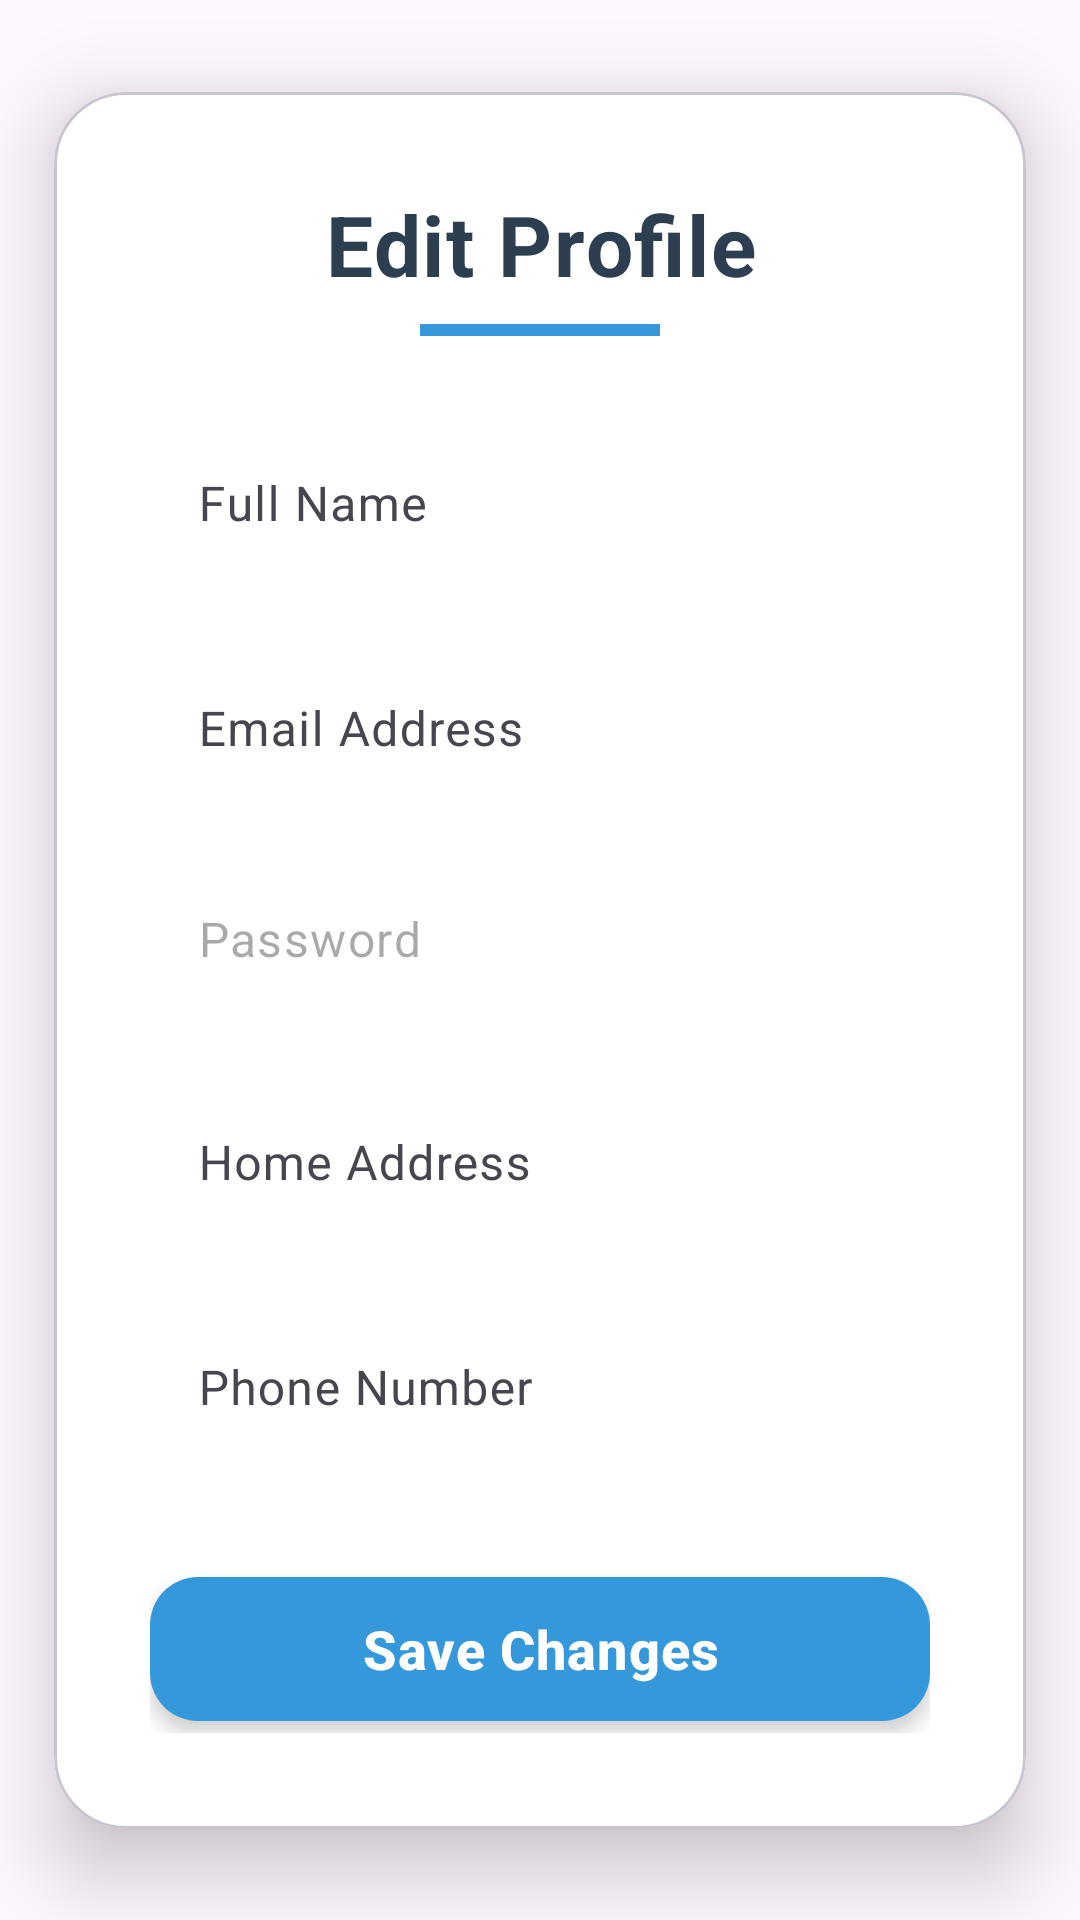

Android layout source for this screen:
<!-- AndroidManifest.xml: application theme nobar -->
<!-- res/layout/profileviewdialogue.xml -->
<?xml version="1.0" encoding="utf-8"?>
<androidx.constraintlayout.widget.ConstraintLayout xmlns:android="http://schemas.android.com/apk/res/android"
    xmlns:app="http://schemas.android.com/apk/res-auto"
    android:layout_width="wrap_content"
    android:layout_height="wrap_content"
    android:background="#00E8F4FD">

    
    <com.google.android.material.card.MaterialCardView
        android:layout_width="0dp"
        android:layout_height="wrap_content"
        android:layout_margin="24dp"
        app:cardCornerRadius="24dp"
        app:cardElevation="16dp"
        app:cardBackgroundColor="#FFFFFF"
        app:layout_constraintBottom_toBottomOf="parent"
        app:layout_constraintEnd_toEndOf="parent"
        app:layout_constraintStart_toStartOf="parent"
        app:layout_constraintTop_toTopOf="parent"
        app:layout_constraintWidth_percent="0.9">

        <LinearLayout
            android:layout_width="match_parent"
            android:layout_height="wrap_content"
            android:orientation="vertical"
            android:padding="32dp">

            
            <TextView
                android:layout_width="match_parent"
                android:layout_height="wrap_content"
                android:text="Edit Profile"
                android:textColor="#2C3E50"
                android:textSize="28sp"
                android:textStyle="bold"
                android:gravity="center"
                android:layout_marginBottom="8dp"
                android:letterSpacing="0.02"
                android:textAllCaps="false" />

            <View
                android:layout_width="80dp"
                android:layout_height="4dp"
                android:background="#3498DB"
                android:layout_gravity="center"
                android:layout_marginBottom="24dp" />

            
            <com.google.android.material.textfield.TextInputLayout
                android:layout_width="match_parent"
                android:layout_height="wrap_content"
                android:layout_marginBottom="16dp"
                app:boxBackgroundColor="#F8F9FA"
                app:boxCornerRadiusBottomEnd="12dp"
                app:boxCornerRadiusBottomStart="12dp"
                app:boxCornerRadiusTopEnd="12dp"
                app:boxCornerRadiusTopStart="12dp"
                app:boxStrokeColor="#3498DB"
                app:hintTextColor="#7F8C8D"
                app:startIconTint="#3498DB">

                <com.google.android.material.textfield.TextInputEditText
                    android:id="@+id/etName"
                    android:layout_width="match_parent"
                    android:layout_height="wrap_content"
                    android:hint="Full Name"
                    android:textColor="#2C3E50"
                    android:textSize="16sp"
                    android:padding="16dp"
                    android:background="@android:color/transparent"
                    android:textStyle="normal" />
            </com.google.android.material.textfield.TextInputLayout>

            
            <com.google.android.material.textfield.TextInputLayout
                android:layout_width="match_parent"
                android:layout_height="wrap_content"
                android:layout_marginBottom="16dp"
                app:boxBackgroundColor="#ECF0F1"
                app:boxCornerRadiusBottomEnd="12dp"
                app:boxCornerRadiusBottomStart="12dp"
                app:boxCornerRadiusTopEnd="12dp"
                app:boxCornerRadiusTopStart="12dp"
                app:boxStrokeColor="#95A5A6"
                app:hintTextColor="#7F8C8D"
                app:startIconTint="#95A5A6">

                <com.google.android.material.textfield.TextInputEditText
                    android:id="@+id/etEmail"
                    android:layout_width="match_parent"
                    android:layout_height="wrap_content"
                    android:hint="Email Address"
                    android:textColor="#95A5A6"
                    android:textSize="16sp"
                    android:padding="16dp"
                    android:enabled="false"
                    android:background="@android:color/transparent"
                    android:textStyle="normal" />
            </com.google.android.material.textfield.TextInputLayout>
            <com.google.android.material.textfield.TextInputLayout
                android:layout_width="match_parent"
                android:layout_height="wrap_content"
                android:layout_marginBottom="16dp"
                app:hintEnabled="false"
                app:boxBackgroundColor="#ECF0F1"
                app:boxCornerRadiusBottomEnd="12dp"
                app:boxCornerRadiusBottomStart="12dp"
                app:boxCornerRadiusTopEnd="12dp"
                app:boxCornerRadiusTopStart="12dp"
                app:boxStrokeColor="#95A5A6"
                app:hintTextColor="#7F8C8D"

                app:startIconTint="#95A5A6">

                <com.google.android.material.textfield.TextInputEditText
                    android:id="@+id/etPassword"
                    android:layout_width="match_parent"
                    android:layout_height="wrap_content"
                    android:hint="Password"
                    android:textColor="#95A5A6"
                    android:textSize="16sp"
                    android:padding="16dp"
                    android:enabled="false"
                    android:background="@android:color/transparent"
                    android:textStyle="normal" />
            </com.google.android.material.textfield.TextInputLayout>

            
            <com.google.android.material.textfield.TextInputLayout
                android:layout_width="match_parent"
                android:layout_height="wrap_content"
                android:layout_marginBottom="16dp"
                app:boxBackgroundColor="#F8F9FA"
                app:boxCornerRadiusBottomEnd="12dp"
                app:boxCornerRadiusBottomStart="12dp"
                app:boxCornerRadiusTopEnd="12dp"
                app:boxCornerRadiusTopStart="12dp"
                app:boxStrokeColor="#3498DB"
                app:hintTextColor="#7F8C8D"
                app:startIconTint="#3498DB">

                <com.google.android.material.textfield.TextInputEditText
                    android:id="@+id/etAddress"
                    android:layout_width="match_parent"
                    android:layout_height="wrap_content"
                    android:hint="Home Address"
                    android:textColor="#2C3E50"
                    android:textSize="16sp"
                    android:padding="16dp"
                    android:background="@android:color/transparent"
                    android:textStyle="normal" />
            </com.google.android.material.textfield.TextInputLayout>

            
            <com.google.android.material.textfield.TextInputLayout
                android:layout_width="match_parent"
                android:layout_height="wrap_content"
                android:layout_marginBottom="32dp"
                app:boxBackgroundColor="#F8F9FA"
                app:boxCornerRadiusBottomEnd="12dp"
                app:boxCornerRadiusBottomStart="12dp"
                app:boxCornerRadiusTopEnd="12dp"
                app:boxCornerRadiusTopStart="12dp"
                app:boxStrokeColor="#3498DB"
                app:hintTextColor="#7F8C8D"
                app:startIconTint="#3498DB">

                <com.google.android.material.textfield.TextInputEditText
                    android:id="@+id/etPhone"
                    android:layout_width="match_parent"
                    android:layout_height="wrap_content"
                    android:hint="Phone Number"
                    android:textColor="#2C3E50"
                    android:textSize="16sp"
                    android:padding="16dp"
                    android:inputType="phone"
                    android:background="@android:color/transparent"
                    android:textStyle="normal" />
            </com.google.android.material.textfield.TextInputLayout>

            
            <com.google.android.material.button.MaterialButton
                android:id="@+id/btnSave"
                android:layout_width="match_parent"
                android:layout_height="56dp"
                android:text="Save Changes"
                android:textColor="#FFFFFF"
                android:textSize="18sp"
                android:textStyle="bold"
                android:letterSpacing="0.02"
                app:cornerRadius="16dp"
                app:backgroundTint="#3498DB"
                android:elevation="4dp"
                app:rippleColor="#2980B9"
                android:stateListAnimator="@null" />

        </LinearLayout>

    </com.google.android.material.card.MaterialCardView>

</androidx.constraintlayout.widget.ConstraintLayout>
<!-- resources referenced by this layout -->
<resources>
  <style name="nobar" parent="Theme.Material3.DayNight.NoActionBar" />
</resources>
